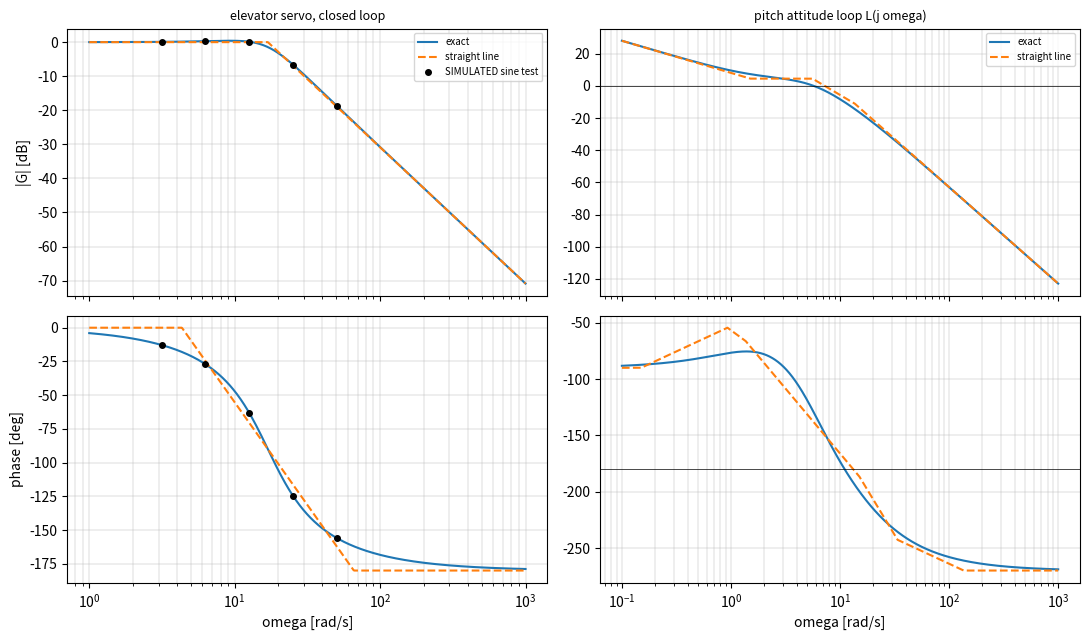

Write Python code to recreate this figure.
"""P09.05 Frequency Response & Bode Plots: reference solution.

A Bode plotter from scratch. The exact magnitude (dB) and phase (deg) come from G(j omega); the phase is
unwrapped from scratch and, independently, built as the sum of the angles of the individual pole and zero
factors, which is continuous by construction. The asymptotic (straight-line) Bode diagram is built from
the Bode form K_B (j omega)^(-type) prod(1 + j omega/omega_b)^(+-1) ..., with the classic corrections at
the corners (-3.01 dB at a real pole, -20 log10(2 zeta) at a complex pair). The exact curves are checked
against a simulated sine test: drive the model with a sinusoid, wait for the transient to die, fit the
steady-state amplitude and phase by least squares. ``scipy.signal.bode`` is used only as an oracle in the
tests.

The examples are the elevator position servo of P09.04 (closed loop, 10 % overshoot design), the RC
anti-aliasing front end of a MEMS gyro from P09.02, and the pitch-attitude loop of P09.03.

Conventions:
    * TF = (num, den), highest power first; omega in rad/s, f = omega / (2 pi) in Hz.
    * Magnitude in dB = 20 log10 |G|; phase in degrees, unwrapped so that it starts at the physical
      low-frequency value (for example -90 deg for a type-1 system).
    * The sine test is a SIMULATION of a frequency-response test, not a measurement.

Run:  python solution.py          (prints the servo, gyro filter and pitch-loop results, writes bode.png)
Test: AEFS_IMPL=solution pytest curriculum/phase-09/lesson-05-frequency-response-bode
"""
from __future__ import annotations

from pathlib import Path
from typing import Callable

import numpy as np

TF = tuple[np.ndarray, np.ndarray]


# ---------------------------------------------------------------- given: TF basics and simulation (P09.03)

def tf(num, den) -> TF:
    """Return (num, den) as float arrays with den monic (leading zeros of num removed)."""
    num = np.trim_zeros(np.atleast_1d(np.asarray(num, dtype=float)), "f")
    num = num if num.size else np.array([0.0])
    den = np.trim_zeros(np.atleast_1d(np.asarray(den, dtype=float)), "f")
    return num / den[0], den / den[0]


def tf_to_ss(G: TF) -> tuple[np.ndarray, np.ndarray, np.ndarray, float]:
    """Return (A, B, C, D) in controllable canonical form for a proper TF (as built in P09.03)."""
    num, den = tf(*G)
    n = len(den) - 1
    num = np.concatenate([np.zeros(n + 1 - len(num)), num])
    D = num[0]
    rem = num - D * den
    A = np.zeros((n, n))
    if n:
        A[:-1, 1:] = np.eye(n - 1)
        A[-1, :] = -den[1:][::-1]
    B = np.zeros(n)
    if n:
        B[-1] = 1.0
    return A, B, rem[1:][::-1].copy(), float(D)


def simulate_tf(G: TF, u: Callable[[np.ndarray], np.ndarray], t: np.ndarray) -> np.ndarray:
    """Return y(t_k) for G driven by u(t) from rest, by fixed-step RK4 with the grid step (as built in P09.03)."""
    A, B, C, D = tf_to_ss(G)
    x = np.zeros(A.shape[0])
    y = np.empty(len(t))
    ut = u(np.asarray(t, dtype=float))
    y[0] = C @ x + D * ut[0]
    for k in range(len(t) - 1):
        h = t[k + 1] - t[k]
        um = u(np.array([t[k] + h / 2]))[0]
        k1 = A @ x + B * ut[k]
        k2 = A @ (x + h / 2 * k1) + B * um
        k3 = A @ (x + h / 2 * k2) + B * um
        k4 = A @ (x + h * k3) + B * ut[k + 1]
        x = x + h / 6 * (k1 + 2 * k2 + 2 * k3 + k4)
        y[k + 1] = C @ x + D * ut[k + 1]
    return y


def servo_closed_loop(K: float = 14.31, tau: float = 0.05) -> TF:
    """Return the P09.04 elevator servo loop K/(tau s^2 + s + K) (K = 14.31 1/s gives 10 % overshoot)."""
    return tf([K], [tau, 1.0, K])


def rc_filter(tau: float = 1.6e-3, stages: int = 1) -> TF:
    """Return 1/(tau s + 1)^stages: the gyro RC front end of P09.02 (buffered stages)."""
    den = np.array([1.0])
    for _ in range(stages):
        den = np.polymul(den, [tau, 1.0])
    return tf([1.0], den)


def pitch_open_loop() -> TF:
    """Return the attitude-loop return ratio L(s) = K_theta theta/u of P09.03 (K_q = 0.3, K_theta = 3)."""
    return tf([720.0, 73080.0, 108000.0], [1.0, 123.2, 2400.0, 15520.0, 42800.0, 0.0])


# ---------------------------------------------------------------- exact frequency response

def freq_response(G: TF, w: np.ndarray) -> np.ndarray:
    """Return G(j omega) at the frequencies w [rad/s] by evaluating num and den on the imaginary axis."""
    s = 1j * np.asarray(w, dtype=float)
    return np.polyval(G[0], s) / np.polyval(G[1], s)


def mag_db(H: np.ndarray) -> np.ndarray:
    """Return 20 log10 |H| [dB]."""
    return 20.0 * np.log10(np.abs(H))


def unwrap_deg(phase_deg: np.ndarray) -> np.ndarray:
    """Return the phase with every jump larger than 180 deg between neighbours removed by adding a multiple of 360 deg."""
    p = np.asarray(phase_deg, dtype=float).copy()
    d = np.diff(p)
    corr = -360.0 * np.round(d / 360.0)
    p[1:] += np.cumsum(corr)
    return p


def phase_from_factors(G: TF, w: np.ndarray, tol: float = 1e-9) -> np.ndarray:
    """Return the phase [deg] as the sum of the angles of the Bode-form factors of G.

    Write G(s) = C s^(n0) prod(1 - s/z_i) / prod(1 - s/p_i) over the non-zero zeros z and poles p, with n0
    = (zeros at 0) - (poles at 0) and the real constant C = k prod(-z_i)/prod(-p_i). The phase is
    (180 if C < 0 else 0) + 90 n0 + sum angle(1 - j w/z_i) - sum angle(1 - j w/p_i). Each factor starts at
    0 deg at omega = 0 and moves continuously (no factor can cross the negative real axis unless its root
    is on the imaginary axis), so the sum is the physical, unwrapped phase with no 360-degree ambiguity.
    """
    num, den = tf(*G)
    s = 1j * np.asarray(w, dtype=float)
    z = np.roots(num) if len(num) > 1 else np.array([], dtype=complex)
    p = np.roots(den) if len(den) > 1 else np.array([], dtype=complex)
    C = complex(num[0] / den[0])
    n0 = 0
    ph = np.zeros(s.shape)
    for roots, sgn in ((z, +1), (p, -1)):
        for r in roots:
            if abs(r) <= tol:
                n0 += sgn
                continue
            C *= (-r) ** sgn
            ph += sgn * np.degrees(np.angle(1.0 - s / r))
    return ph + 90.0 * n0 + (180.0 if C.real < 0 else 0.0)


def bode(G: TF, w: np.ndarray) -> tuple[np.ndarray, np.ndarray]:
    """Return (magnitude [dB], phase [deg]) of G at w: the phase of G(j w) unwrapped, then shifted by the
    multiple of 360 deg that makes its first value agree with ``phase_from_factors``."""
    H = freq_response(G, w)
    ph = unwrap_deg(np.degrees(np.angle(H)))
    ref = phase_from_factors(G, np.asarray(w, dtype=float)[:1])[0]
    ph += 360.0 * np.round((ref - ph[0]) / 360.0)
    return mag_db(H), ph


# ---------------------------------------------------------------- asymptotic (straight-line) Bode

def bode_form(G: TF, tol: float = 1e-9) -> dict:
    """Return the Bode form of G: K_B, type, and the corner list.

    G(s) = K_B s^(-type) prod (1 -+ s/w_b)^(+-1) prod (1 + 2 zeta s/w_n + s^2/w_n^2)^(+-1). Keys:
    ``K`` (K_B, the gain of the low-frequency asymptote at omega = 1 rad/s when type != 0, the DC gain
    when type = 0), ``type`` (poles minus zeros at s = 0), ``real`` (list of (w_b, +1 zero / -1 pole,
    lhp: bool)), ``complex`` (list of (w_n, zeta, +1 / -1)). Complex pairs with zeta <= 0 are reported with
    zeta = |Re| / w_n sign included (negative for a right-half-plane pair).
    """
    num, den = tf(*G)
    z = np.roots(num) if len(num) > 1 else np.array([], dtype=complex)
    p = np.roots(den) if len(den) > 1 else np.array([], dtype=complex)
    out = {"type": 0, "real": [], "complex": []}
    K = num[0] / den[0]
    for roots, sgn in ((z, +1), (p, -1)):
        done = np.zeros(len(roots), dtype=bool)
        for i, r in enumerate(roots):
            if done[i]:
                continue
            done[i] = True
            mag = abs(r)
            if mag <= tol:
                out["type"] -= sgn                   # a pole at 0 raises the type, a zero lowers it
                continue
            if abs(r.imag) <= tol * max(1.0, mag):
                out["real"].append((mag, sgn, bool(r.real < 0)))
                K *= (-r.real) ** sgn                # (s - r) = -r (1 - s/r)
            else:
                j = next(k for k in range(len(roots)) if not done[k] and abs(roots[k] - np.conj(r)) <= 1e-6 * mag)
                done[j] = True
                out["complex"].append((mag, float(-r.real / mag), sgn))
                K *= mag ** (2 * sgn)                # (s - r)(s - r*) = w_n^2 (1 + 2 zeta s/w_n + s^2/w_n^2)
    out["K"] = float(np.real(K))
    return out


def asymptotic_mag_db(G: TF, w: np.ndarray) -> np.ndarray:
    """Return the straight-line magnitude [dB]: 20 log|K_B| - 20 type log w, then +-20 dB/decade above each
    real corner and +-40 dB/decade above each complex-pair corner (zeros +, poles -; RHP same as LHP)."""
    bf = bode_form(G)
    lw = np.log10(np.asarray(w, dtype=float))
    m = 20.0 * np.log10(abs(bf["K"])) - 20.0 * bf["type"] * lw
    for wb, sgn, _ in bf["real"]:
        m += sgn * 20.0 * np.maximum(0.0, lw - np.log10(wb))
    for wn, _, sgn in bf["complex"]:
        m += sgn * 40.0 * np.maximum(0.0, lw - np.log10(wn))
    return m


def asymptotic_phase_deg(G: TF, w: np.ndarray) -> np.ndarray:
    """Return the straight-line phase [deg].

    Start at -90 type (+180 if K_B < 0). A real LHP zero adds 0 below w_b/10, +90 above 10 w_b and a
    straight line in log w between (a LHP pole the same with -90; a RHP zero -90 and a RHP pole +90). A
    complex pair adds +-180 by a straight line in log w from w_n 10^(-zeta) to w_n 10^(zeta) (a step when
    zeta -> 0); the sign flips for a RHP pair.
    """
    bf = bode_form(G)
    lw = np.log10(np.asarray(w, dtype=float))
    ph = np.full(lw.shape, -90.0 * bf["type"] + (180.0 if bf["K"] < 0 else 0.0))
    for wb, sgn, lhp in bf["real"]:
        frac = np.clip((lw - (np.log10(wb) - 1.0)) / 2.0, 0.0, 1.0)
        ph += sgn * (1 if lhp else -1) * 90.0 * frac
    for wn, zeta, sgn in bf["complex"]:
        width = max(abs(zeta), 1e-9)
        frac = np.clip((lw - (np.log10(wn) - width)) / (2 * width), 0.0, 1.0)
        ph += sgn * (1 if zeta > 0 else -1) * 180.0 * frac
    return ph


# ---------------------------------------------------------------- features of the response

def bandwidth(G: TF, drop_db: float = 3.0103, w_max: float = 1e7) -> float:
    """Return the lowest omega at which |G(j w)| first falls ``drop_db`` below |G(0)| (log grid, then bisection)."""
    ref = mag_db(freq_response(G, np.array([1e-12])))[0] - drop_db
    w = np.logspace(-6, np.log10(w_max), 4001)
    m = mag_db(freq_response(G, w))
    i = int(np.argmax(m < ref))
    if m[i] >= ref:
        return float("inf")
    lo, hi = w[i - 1], w[i]
    for _ in range(100):
        mid = np.sqrt(lo * hi)
        if mag_db(freq_response(G, np.array([mid])))[0] >= ref:
            lo = mid
        else:
            hi = mid
    return float(np.sqrt(lo * hi))


def gain_crossover(G: TF, w_min: float = 1e-4, w_max: float = 1e6) -> tuple[float, float]:
    """Return (omega_c, phase at omega_c [deg]) where |G(j w)| first falls through 1 (0 dB), for a loop gain G."""
    w = np.logspace(np.log10(w_min), np.log10(w_max), 8001)
    m = mag_db(freq_response(G, w))
    i = int(np.argmax(m < 0.0))
    if i == 0:
        raise ValueError("no 0 dB crossing from above in the range")
    lo, hi = w[i - 1], w[i]
    for _ in range(100):
        mid = np.sqrt(lo * hi)
        if mag_db(freq_response(G, np.array([mid])))[0] >= 0.0:
            lo = mid
        else:
            hi = mid
    wc = float(np.sqrt(lo * hi))
    return wc, float(phase_from_factors(G, np.array([wc]))[0])


def resonance(zeta: float, wn: float) -> tuple[float, float]:
    """Return (omega_r, M_r) of the standard second order: omega_n sqrt(1 - 2 zeta^2) and 1/(2 zeta sqrt(1 - zeta^2)), or (0, 1) if zeta >= 1/sqrt 2."""
    if zeta >= 1.0 / np.sqrt(2.0):
        return 0.0, 1.0
    return float(wn * np.sqrt(1.0 - 2.0 * zeta * zeta)), float(1.0 / (2.0 * zeta * np.sqrt(1.0 - zeta * zeta)))


# ---------------------------------------------------------------- the simulated sine test

def fit_sinusoid(t: np.ndarray, y: np.ndarray, w: float) -> tuple[float, float]:
    """Return (amplitude, phase [deg]) of the least-squares fit y ~ a cos(w t) + b sin(w t) + c.

    With y = A cos(w t + phi): a = A cos phi, b = -A sin phi, so A = hypot(a, b), phi = atan2(-b, a).
    """
    M = np.column_stack([np.cos(w * t), np.sin(w * t), np.ones_like(t)])
    (a, b, _), *_ = np.linalg.lstsq(M, y, rcond=None)
    return float(np.hypot(a, b)), float(np.degrees(np.arctan2(-b, a)))


def sine_test(G: TF, w: float, amplitude: float = 1.0, settle: float | None = None, n_periods: int = 5,
              pts_per_period: int = 200) -> tuple[float, float]:
    """Return the SIMULATED steady-state (gain, phase [deg]) of G at omega = w.

    Drive G from rest with u = amplitude cos(w t), integrate by RK4 for ``settle`` seconds (default: 10 /
    the slowest decay rate |Re p|, so the transient has decayed by e^-10) plus ``n_periods`` periods, and fit
    the last ``n_periods`` with ``fit_sinusoid``. Gain = fitted amplitude / input amplitude; phase relative
    to the input, wrapped to (-180, 180].
    """
    p = np.roots(tf(*G)[1])
    if settle is None:
        slow = np.min(np.abs(p.real)) if len(p) else 1.0
        settle = 10.0 / slow
    T = 2 * np.pi / w
    h = T / pts_per_period
    fast = np.max(np.abs(p)) if len(p) else 0.0
    if fast > 0:
        h = min(h, 0.5 / fast)                       # keep RK4 accurate on the fastest mode
    n = int(np.ceil((settle + n_periods * T) / h))
    t = np.arange(n + 1) * h
    y = simulate_tf(G, lambda tt: amplitude * np.cos(w * tt), t)
    keep = t >= t[-1] - n_periods * T
    A, ph = fit_sinusoid(t[keep], y[keep], w)
    return A / amplitude, ph


# ---------------------------------------------------------------- the example

def main(out_dir: str | Path = ".") -> None:
    """Print the Bode results for the servo, the gyro filter and the pitch loop; save bode.png."""
    import matplotlib

    matplotlib.use("Agg")
    import matplotlib.pyplot as plt

    out_dir = Path(out_dir)
    out_dir.mkdir(parents=True, exist_ok=True)

    G = servo_closed_loop()
    zeta, wn = 1 / (2 * np.sqrt(14.31 * 0.05)), np.sqrt(14.31 / 0.05)
    wr, Mr = resonance(zeta, wn)
    wb = bandwidth(G)
    print(f"elevator servo closed loop 14.31/(0.05 s^2 + s + 14.31): zeta = {zeta:.4f}, wn = {wn:.3f} rad/s")
    print(f"  resonance: omega_r = {wr:.3f} rad/s = {wr / (2 * np.pi):.2f} Hz, M_r = {Mr:.4f} ({20 * np.log10(Mr):.3f} dB);"
          f" -3 dB bandwidth {wb:.3f} rad/s = {wb / (2 * np.pi):.3f} Hz")
    print("  f [Hz]   |G| exact [dB]  phase exact [deg]   SIMULATED sine test: |G| [dB], phase [deg]")
    for f in (0.5, 1.0, 2.0, 4.0, 8.0):
        w = 2 * np.pi * f
        m, ph = bode(G, np.array([w]))
        g_s, ph_s = sine_test(G, w)
        print(f"  {f:5.1f}   {m[0]:+12.4f}   {ph[0]:+14.3f}        {20 * np.log10(g_s):+9.4f}, {ph_s:+9.3f}")
    print(f"  phase lag at 1 Hz is a time delay of {-bode(G, np.array([2 * np.pi]))[1][0] / 360.0 * 1e3:.1f} ms")

    print("\ngyro RC front end, tau = 1.6 ms (corner 99.5 Hz):")
    for n in (1, 2):
        H = rc_filter(1.6e-3, n)
        for f in (10.0, 99.47, 1200.0):
            m, ph = bode(H, np.array([2 * np.pi * f]))
            ma = asymptotic_mag_db(H, np.array([2 * np.pi * f]))[0]
            print(f"  {n} stage(s), {f:7.2f} Hz: exact {m[0]:+8.3f} dB, {ph[0]:+8.2f} deg; straight line {ma:+8.3f} dB")
    g_s, ph_s = sine_test(rc_filter(1.6e-3, 1), 2 * np.pi * 1200.0)
    print(f"  SIMULATED 1200 Hz sine test on one stage: {20 * np.log10(g_s):+.3f} dB, {ph_s:+.2f} deg")

    L = pitch_open_loop()
    bf = bode_form(L)
    wc, phc = gain_crossover(L)
    print(f"\npitch attitude loop L(s) of P09.03: Bode gain K_B = {bf['K']:.4f}, type {bf['type']}")
    print("  corners: " + ", ".join(f"{'zero' if s > 0 else 'pole'} {w_:.3f}" for w_, s, _ in sorted(bf["real"]))
          + "; " + ", ".join(f"{'zero' if s > 0 else 'pole'} pair wn = {w_:.3f} zeta = {z_:.3f}" for w_, z_, s in bf["complex"]))
    print(f"  gain crossover {wc:.3f} rad/s, phase there {phc:.2f} deg (180 + phase = {180 + phc:.2f} deg, P09.10 calls this the phase margin)")
    ww = np.logspace(-1, 3, 2001)
    me, pe = bode(L, ww)
    ma, pa = asymptotic_mag_db(L, ww), asymptotic_phase_deg(L, ww)
    print(f"  straight line vs exact over 0.1-1000 rad/s: max magnitude error {np.max(np.abs(ma - me)):.2f} dB,"
          f" max phase error {np.max(np.abs(pa - pe)):.1f} deg")

    num_l, den_l = tf(*L)
    Gcl = (num_l, np.polyadd(den_l, num_l))          # closed pitch loop L/(1 + L) (Problem 4)
    H25 = freq_response(Gcl, np.array([2.5]))
    m25, p25 = mag_db(H25)[0], float(np.angle(H25[0], deg=True))
    print(f"\nclosed pitch loop at 2.5 rad/s: exact {m25:+.4f} dB, {p25:+.3f} deg;"
          f" slowest pole {-np.min(np.abs(np.roots(Gcl[1]).real)):.3f} 1/s")
    for st in (0.0, 1.0, 3.0, 10.0):
        g_s, ph_s = sine_test(Gcl, 2.5, settle=st, n_periods=3)
        print(f"  SIMULATED sine test, settle {st:4.1f} s, 3 periods: gain error {20 * np.log10(g_s) - m25:+.2e} dB,"
              f" phase error {ph_s - p25:+.2e} deg")
    w_sweep = np.logspace(-1, 1, 20)
    print(f"  sweep 0.1-10 rad/s, 20 points, 3 s settle + 3 periods each: {np.sum(3.0 + 3 * 2 * np.pi / w_sweep):.0f} s")

    fig, axes = plt.subplots(2, 2, figsize=(11, 6.5), sharex="col")
    w1 = np.logspace(0, 3, 600)
    m1, p1 = bode(G, w1)
    axes[0, 0].semilogx(w1, m1, label="exact")
    axes[0, 0].semilogx(w1, asymptotic_mag_db(G, w1), "--", label="straight line")
    fs = np.array([0.5, 1, 2, 4, 8]) * 2 * np.pi
    tests = [sine_test(G, w_) for w_ in fs]
    axes[0, 0].semilogx(fs, [20 * np.log10(g) for g, _ in tests], "ko", ms=4, label="SIMULATED sine test")
    axes[1, 0].semilogx(w1, p1)
    axes[1, 0].semilogx(w1, asymptotic_phase_deg(G, w1), "--")
    axes[1, 0].semilogx(fs, [p for _, p in tests], "ko", ms=4)
    axes[0, 0].set_title("elevator servo, closed loop", fontsize=9)
    axes[0, 0].legend(fontsize=7)
    m2, p2 = bode(L, ww)
    axes[0, 1].semilogx(ww, m2, label="exact")
    axes[0, 1].semilogx(ww, ma, "--", label="straight line")
    axes[0, 1].axhline(0, color="k", lw=0.5)
    axes[1, 1].semilogx(ww, p2)
    axes[1, 1].semilogx(ww, pa, "--")
    axes[1, 1].axhline(-180, color="k", lw=0.5)
    axes[0, 1].set_title("pitch attitude loop L(j omega)", fontsize=9)
    axes[0, 1].legend(fontsize=7)
    for ax in axes.ravel():
        ax.grid(True, which="both", lw=0.3)
    axes[0, 0].set_ylabel("|G| [dB]"); axes[1, 0].set_ylabel("phase [deg]")
    axes[1, 0].set_xlabel("omega [rad/s]"); axes[1, 1].set_xlabel("omega [rad/s]")
    fig.tight_layout()
    fig.savefig(out_dir / "bode.png", dpi=150)
    plt.close(fig)
    print(f"\nsaved {out_dir / 'bode.png'}")


if __name__ == "__main__":
    import sys

    main(sys.argv[1] if len(sys.argv) > 1 else ".")
